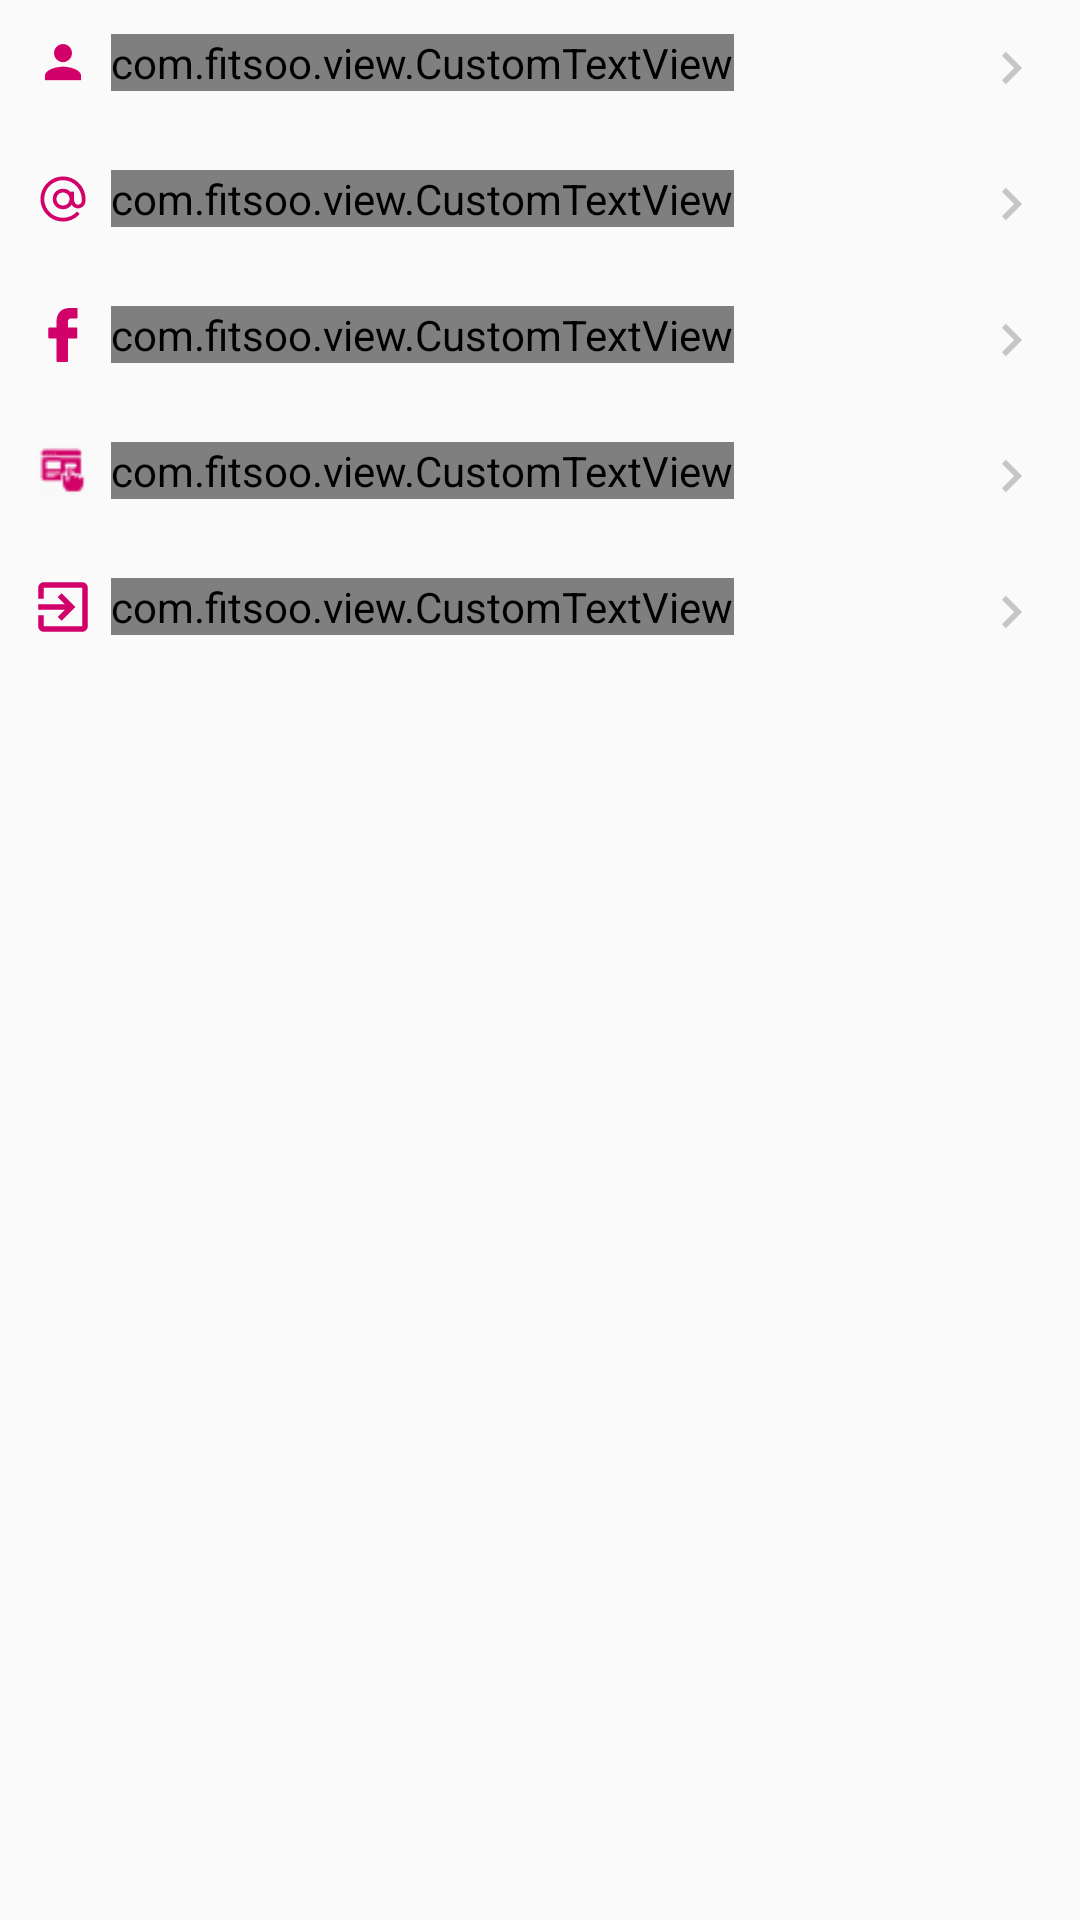

Write the Android layout XML for this screen, with the resource values it uses.
<!-- AndroidManifest.xml: application theme AppTheme -->
<!-- res/layout/fragment_more.xml -->
<?xml version="1.0" encoding="utf-8"?>
<LinearLayout xmlns:android="http://schemas.android.com/apk/res/android"
    xmlns:app="http://schemas.android.com/apk/res-auto"
    xmlns:tools="http://schemas.android.com/tools"
    android:layout_width="match_parent"
    android:layout_height="match_parent"
    android:orientation="vertical"
    tools:context=".fragment.MoreFragment">

    <RelativeLayout
        android:id="@+id/relativeMyProfile"
        android:layout_width="match_parent"
        android:layout_height="wrap_content">

        <LinearLayout
            android:layout_width="wrap_content"
            android:layout_height="wrap_content"
            android:layout_margin="5dp"
            android:orientation="horizontal">

            <ImageView
                android:layout_width="@dimen/_30dp"
                android:layout_height="@dimen/_30dp"
                android:padding="@dimen/_5dp"
                android:tint="@color/pink"
                android:src="@mipmap/ic_my_profile" />

            <com.fitsoo.view.CustomTextView
                android:layout_width="wrap_content"
                android:layout_height="wrap_content"
                android:layout_gravity="center_vertical"
                android:tag="100"
                android:text="My Profile"
                android:textColor="@color/light_black"
                android:textSize="@dimen/_medium_text_size" />

        </LinearLayout>

        <ImageView
            android:layout_width="wrap_content"
            android:layout_height="wrap_content"
            android:layout_alignParentRight="true"
            android:layout_gravity="center_vertical"
            android:padding="@dimen/_10dp"
            android:src="@mipmap/right_workout_grey" />

    </RelativeLayout>

    <RelativeLayout
        android:id="@+id/relativeContactUs"
        android:layout_width="match_parent"
        android:layout_height="wrap_content">

        <LinearLayout
            android:layout_width="wrap_content"
            android:layout_height="wrap_content"
            android:layout_margin="5dp"
            android:orientation="horizontal">

            <ImageView
                android:layout_width="@dimen/_30dp"
                android:layout_height="@dimen/_30dp"
                android:padding="@dimen/_5dp"
                android:tint="@color/pink"
                app:srcCompat="@mipmap/ic_contact_us" />

            <com.fitsoo.view.CustomTextView
                android:layout_width="wrap_content"
                android:layout_height="wrap_content"
                android:layout_gravity="center_vertical"
                android:tag="100"
                android:text="Contact Us"
                android:textColor="@color/light_black"
                android:textSize="@dimen/_medium_text_size" />

        </LinearLayout>

        <ImageView
            android:layout_width="wrap_content"
            android:layout_height="wrap_content"
            android:layout_alignParentRight="true"
            android:layout_gravity="center_vertical"
            android:padding="@dimen/_10dp"
            android:src="@mipmap/right_workout_grey" />

    </RelativeLayout>

    <RelativeLayout
        android:layout_width="match_parent"
        android:layout_height="wrap_content"
        android:id="@+id/relativeFacebookMore">

        <LinearLayout
            android:layout_width="wrap_content"
            android:layout_height="wrap_content"
            android:layout_margin="5dp"
            android:orientation="horizontal">

            <ImageView
                android:layout_width="@dimen/_30dp"
                android:layout_height="@dimen/_30dp"
                android:padding="7dp"
                android:tint="@color/pink"
                app:srcCompat="@drawable/ic_facebook" />

            <com.fitsoo.view.CustomTextView
                android:layout_width="wrap_content"
                android:layout_height="wrap_content"
                android:layout_gravity="center_vertical"
                android:tag="100"
                android:text="Facebook community"
                android:textColor="@color/light_black"
                android:textSize="@dimen/_medium_text_size" />

        </LinearLayout>

        <ImageView
            android:layout_width="wrap_content"
            android:layout_height="wrap_content"
            android:layout_alignParentRight="true"
            android:layout_gravity="center_vertical"
            android:padding="@dimen/_10dp"
            android:src="@mipmap/right_workout_grey" />

    </RelativeLayout>

    <RelativeLayout
        android:layout_width="match_parent"
        android:layout_height="wrap_content"
        android:id="@+id/relativeSubscriptionMore">

        <LinearLayout
            android:layout_width="wrap_content"
            android:layout_height="wrap_content"
            android:layout_margin="5dp"
            android:orientation="horizontal">

            <ImageView
                android:layout_width="@dimen/_30dp"
                android:layout_height="@dimen/_30dp"
                android:padding="7dp"
                android:tint="@color/pink"
                app:srcCompat="@drawable/subscription_icon" />

            <com.fitsoo.view.CustomTextView
                android:layout_width="wrap_content"
                android:layout_height="wrap_content"
                android:layout_gravity="center_vertical"
                android:tag="100"
                android:text="@string/subscription"
                android:textColor="@color/light_black"
                android:textSize="@dimen/_medium_text_size" />

        </LinearLayout>

        <ImageView
            android:layout_width="wrap_content"
            android:layout_height="wrap_content"
            android:layout_alignParentRight="true"
            android:layout_gravity="center_vertical"
            android:padding="@dimen/_10dp"
            android:src="@mipmap/right_workout_grey" />

    </RelativeLayout>

    <RelativeLayout
        android:id="@+id/relativeLogout"
        android:layout_width="match_parent"
        android:layout_height="wrap_content">

        <LinearLayout
            android:layout_width="wrap_content"
            android:layout_height="wrap_content"
            android:layout_margin="5dp"
            android:orientation="horizontal">

            <ImageView
                android:layout_width="@dimen/_30dp"
                android:layout_height="@dimen/_30dp"
                android:padding="@dimen/_3dp"
                android:tint="@color/pink"
                android:src="@drawable/ic_log_out" />

            <com.fitsoo.view.CustomTextView
                android:layout_width="wrap_content"
                android:layout_height="wrap_content"
                android:layout_gravity="center_vertical"
                android:tag="100"
                android:text="Logout"
                android:textColor="@color/light_black"
                android:textSize="@dimen/_medium_text_size" />

        </LinearLayout>

        <ImageView
            android:layout_width="wrap_content"
            android:layout_height="wrap_content"
            android:layout_alignParentRight="true"
            android:layout_gravity="center_vertical"
            android:padding="@dimen/_10dp"
            android:src="@mipmap/right_workout_grey" />

    </RelativeLayout>

</LinearLayout>
<!-- resources referenced by this layout -->
<resources>
  <color name="light_black">#201c1c</color>
  <color name="pink">#D10169</color>
  <dimen name="_10dp">10dp</dimen>
  <dimen name="_30dp">30dp</dimen>
  <dimen name="_3dp">3dp</dimen>
  <dimen name="_5dp">5dp</dimen>
  <dimen name="_medium_text_size">16sp</dimen>
  <!-- drawable ic_facebook (drawable) -->
  <vector android:height="24dp" android:viewportHeight="96.1"
      android:viewportWidth="96.1" android:width="24dp" xmlns:android="http://schemas.android.com/apk/res/android">
      <path android:fillColor="#FFFFFF" android:pathData="M72.1,0l-12.5,0c-14,0 -23.1,9.3 -23.1,23.7v10.9L24,34.6c-1.1,0 -2,0.9 -2,2v15.8c0,1.1 0.9,2 2,2h12.5L36.5,94.1c0,1.1 0.9,2 2,2h16.4c1.1,0 2,-0.9 2,-2L56.9,54.3h14.7c1.1,0 2,-0.9 2,-2l0,-15.8c0,-0.5 -0.2,-1 -0.6,-1.4s-0.9,-0.6 -1.4,-0.6L56.8,34.5v-9.2c0,-4.4 1.1,-6.7 6.8,-6.7l8.4,0c1.1,0 2,-0.9 2,-2v-14.7C74,0.9 73.2,0 72.1,0z"/>
  </vector>
  <!-- drawable ic_log_out (drawable) -->
  <vector xmlns:android="http://schemas.android.com/apk/res/android"
          android:width="24dp"
          android:height="24dp"
          android:viewportWidth="24.0"
          android:viewportHeight="24.0">
      <path
          android:pathData="M10.1,15.6l1.4,1.4l5,-5l-5,-5l-1.4,1.4l2.6,2.6H3v2h9.7L10.1,15.6zM19,3H5C3.9,3 3,3.9 3,5v4h2V5h14v14H5v-4H3v4c0,1.1 0.9,2 2,2h14c1.1,0 2,-0.9 2,-2V5C21,3.9 20.1,3 19,3z"
          android:fillColor="#FFFFFF"/>
  
  
  </vector>
  <!-- drawable subscription_icon: png bitmap (drawable, 1411 bytes) -->
  <!-- mipmap ic_contact_us: png bitmap (mipmap-xxxhdpi, 2967 bytes) -->
  <!-- mipmap ic_my_profile: png bitmap (mipmap-xxxhdpi, 1205 bytes) -->
  <!-- mipmap right_workout_grey: png bitmap (mipmap-hdpi, 142 bytes) -->
  <string name="subscription">Subscription</string>
  <style name="AppTheme" parent="Theme.AppCompat.Light.DarkActionBar">
          <item name="colorPrimary">@color/colorPrimary</item>
          <item name="colorPrimaryDark">@color/colorPrimaryDark</item>
          <item name="colorAccent">@color/colorAccent</item>
          <item name="windowActionBar">false</item>
          <item name="windowNoTitle">true</item>
      </style>
  <color name="colorPrimary">#3F51B5</color>
  <color name="colorPrimaryDark">#303F9F</color>
  <color name="colorAccent">#FF4081</color>
</resources>
